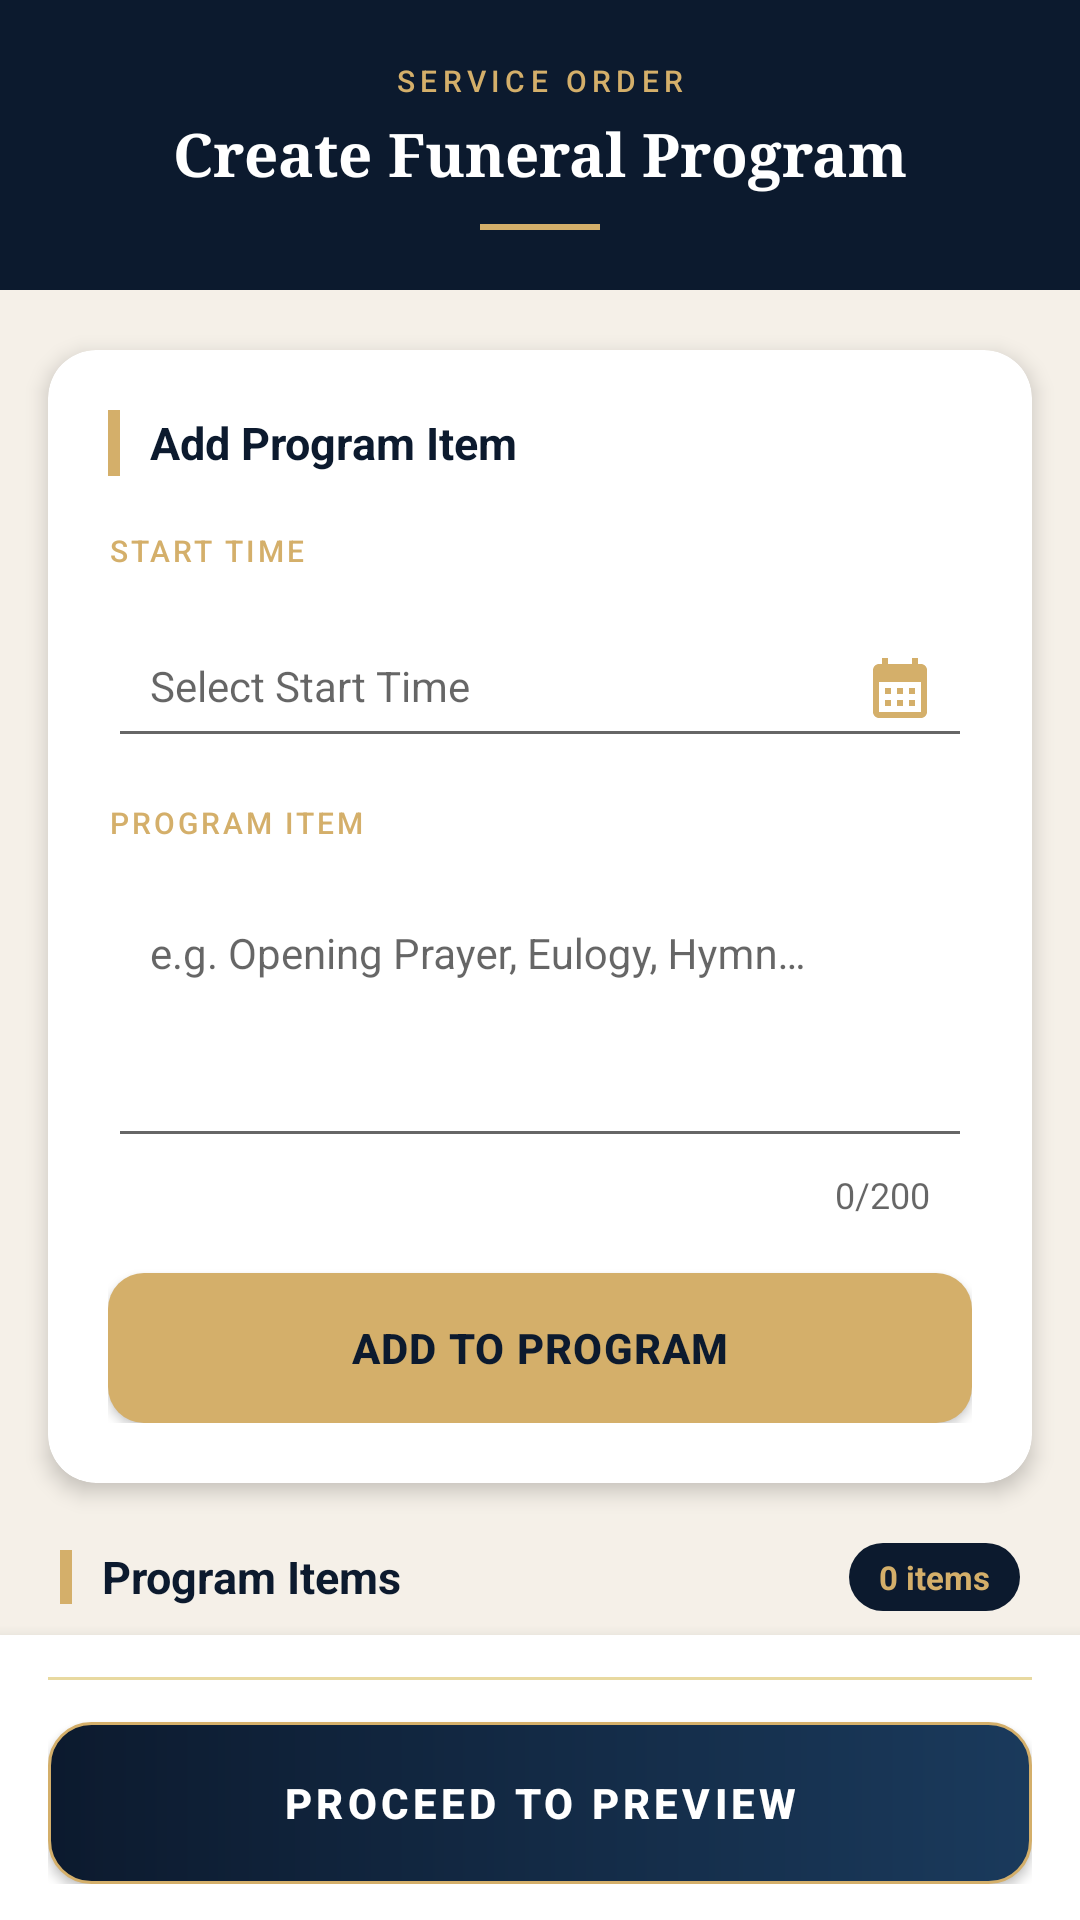

Write the Android layout XML for this screen, with the resource values it uses.
<!-- AndroidManifest.xml: application theme Theme.Farewell -->
<!-- res/layout/activity_program_set.xml -->
<?xml version="1.0" encoding="utf-8"?>
<LinearLayout xmlns:android="http://schemas.android.com/apk/res/android"
    xmlns:app="http://schemas.android.com/apk/res-auto"
    android:layout_width="match_parent"
    android:layout_height="match_parent"
    android:orientation="vertical"
    android:background="#F5F0E8">

    
    <LinearLayout
        android:layout_width="match_parent"
        android:layout_height="wrap_content"
        android:orientation="vertical"
        android:background="#0C1A2E"
        android:paddingStart="20dp"
        android:paddingEnd="20dp"
        android:paddingTop="20dp"
        android:paddingBottom="20dp">

        
        <TextView
            android:layout_width="wrap_content"
            android:layout_height="wrap_content"
            android:text="SERVICE ORDER"
            android:textColor="#D4AF6A"
            android:textSize="10sp"
            android:letterSpacing="0.18"
            android:fontFamily="sans-serif-medium"
            android:layout_gravity="center_horizontal"
            android:layout_marginBottom="4dp" />

        
        <TextView
            android:layout_width="wrap_content"
            android:layout_height="wrap_content"
            android:text="Create Funeral Program"
            android:textColor="#FFFFFF"
            android:textSize="20sp"
            android:fontFamily="serif"
            android:textStyle="bold"
            android:layout_gravity="center_horizontal" />

        
        <View
            android:layout_width="40dp"
            android:layout_height="2dp"
            android:background="#D4AF6A"
            android:layout_gravity="center_horizontal"
            android:layout_marginTop="10dp" />

    </LinearLayout>

    
    <androidx.cardview.widget.CardView
        xmlns:app="http://schemas.android.com/apk/res-auto"
        android:layout_width="match_parent"
        android:layout_height="wrap_content"
        android:layout_marginStart="16dp"
        android:layout_marginEnd="16dp"
        android:layout_marginTop="20dp"
        app:cardBackgroundColor="#FFFFFF"
        app:cardCornerRadius="16dp"
        app:cardElevation="4dp">

        <LinearLayout
            android:layout_width="match_parent"
            android:layout_height="wrap_content"
            android:orientation="vertical"
            android:padding="20dp">

            
            <LinearLayout
                android:layout_width="match_parent"
                android:layout_height="wrap_content"
                android:orientation="horizontal"
                android:gravity="center_vertical"
                android:layout_marginBottom="18dp">

                <View
                    android:layout_width="4dp"
                    android:layout_height="22dp"
                    android:background="#D4AF6A"
                    android:layout_marginEnd="10dp" />

                <TextView
                    android:layout_width="0dp"
                    android:layout_height="wrap_content"
                    android:layout_weight="1"
                    android:text="Add Program Item"
                    android:textColor="#0C1A2E"
                    android:textSize="15sp"
                    android:textStyle="bold" />
            </LinearLayout>

            
            <TextView
                android:layout_width="wrap_content"
                android:layout_height="wrap_content"
                android:text="START TIME"
                android:textColor="#D4AF6A"
                android:textSize="10sp"
                android:letterSpacing="0.1"
                android:fontFamily="sans-serif-medium"
                android:layout_marginBottom="4dp" />

            <com.google.android.material.textfield.TextInputLayout
                android:layout_width="match_parent"
                android:layout_height="wrap_content"
                android:layout_marginBottom="14dp"
                app:boxCornerRadiusTopStart="10dp"
                app:boxCornerRadiusTopEnd="10dp"
                app:boxCornerRadiusBottomStart="10dp"
                app:boxCornerRadiusBottomEnd="10dp"
                app:boxStrokeColor="#D4AF6A"
                app:hintTextColor="#8A7A5A"
                app:endIconDrawable="@drawable/calendar"
                app:endIconTint="#D4AF6A"
                app:endIconMode="custom"
                app:boxStrokeWidth="1.5dp">

                <com.google.android.material.textfield.TextInputEditText
                    android:id="@+id/StarttimeEditText"
                    android:layout_width="match_parent"
                    android:layout_height="wrap_content"
                    android:hint="Select Start Time"
                    android:focusable="false"
                    android:clickable="true"
                    android:textColor="#1A1A2E"
                    android:textSize="14sp"
                    android:padding="14dp" />
            </com.google.android.material.textfield.TextInputLayout>

            
            <TextView
                android:layout_width="wrap_content"
                android:layout_height="wrap_content"
                android:text="PROGRAM ITEM"
                android:textColor="#D4AF6A"
                android:textSize="10sp"
                android:letterSpacing="0.1"
                android:fontFamily="sans-serif-medium"
                android:layout_marginBottom="4dp" />

            <com.google.android.material.textfield.TextInputLayout
                android:layout_width="match_parent"
                android:layout_height="wrap_content"
                android:layout_marginBottom="18dp"
                app:boxCornerRadiusTopStart="10dp"
                app:boxCornerRadiusTopEnd="10dp"
                app:boxCornerRadiusBottomStart="10dp"
                app:boxCornerRadiusBottomEnd="10dp"
                app:boxStrokeColor="#D4AF6A"
                app:hintTextColor="#8A7A5A"
                app:counterEnabled="true"
                app:counterMaxLength="200"
                app:boxStrokeWidth="1.5dp">

                <com.google.android.material.textfield.TextInputEditText
                    android:id="@+id/actionEditText"
                    android:layout_width="match_parent"
                    android:layout_height="wrap_content"
                    android:minHeight="90dp"
                    android:gravity="top|start"
                    android:hint="e.g. Opening Prayer, Eulogy, Hymn…"
                    android:inputType="textMultiLine|textCapSentences"
                    android:textColor="#1A1A2E"
                    android:textSize="14sp"
                    android:padding="14dp" />
            </com.google.android.material.textfield.TextInputLayout>

            
            <androidx.appcompat.widget.AppCompatButton
                android:id="@+id/addButton"
                android:layout_width="match_parent"
                android:layout_height="50dp"
                android:background="@drawable/btn_add_program_bg"
                android:drawableEnd="@drawable/baseline_add_24"
                android:drawablePadding="8dp"
                android:paddingStart="20dp"
                android:paddingEnd="20dp"
                android:text="Add to Program"
                android:textColor="#0C1A2E"
                android:textSize="14sp"
                android:textStyle="bold"
                android:letterSpacing="0.03" />

        </LinearLayout>
    </androidx.cardview.widget.CardView>

    
    <LinearLayout
        android:layout_width="match_parent"
        android:layout_height="wrap_content"
        android:orientation="horizontal"
        android:gravity="center_vertical"
        android:paddingStart="20dp"
        android:paddingEnd="20dp"
        android:paddingTop="20dp"
        android:paddingBottom="8dp">

        <View
            android:layout_width="4dp"
            android:layout_height="18dp"
            android:background="#D4AF6A"
            android:layout_marginEnd="10dp" />

        <TextView
            android:layout_width="0dp"
            android:layout_height="wrap_content"
            android:layout_weight="1"
            android:text="Program Items"
            android:textColor="#0C1A2E"
            android:textSize="15sp"
            android:textStyle="bold" />

        
        <TextView
            android:id="@+id/itemCountBadge"
            android:layout_width="wrap_content"
            android:layout_height="wrap_content"
            android:background="@drawable/badge_navy_bg"
            android:text="0 items"
            android:textColor="#D4AF6A"
            android:textSize="11sp"
            android:textStyle="bold"
            android:paddingStart="10dp"
            android:paddingEnd="10dp"
            android:paddingTop="4dp"
            android:paddingBottom="4dp" />
    </LinearLayout>

    
    <androidx.recyclerview.widget.RecyclerView
        android:id="@+id/recyclerView"
        android:layout_width="match_parent"
        android:layout_height="0dp"
        android:layout_weight="1"
        android:paddingStart="16dp"
        android:paddingEnd="16dp"
        android:paddingTop="4dp"
        android:paddingBottom="8dp"
        android:clipToPadding="false" />

    
    <LinearLayout
        android:layout_width="match_parent"
        android:layout_height="wrap_content"
        android:orientation="vertical"
        android:background="#FFFFFF"
        android:elevation="8dp"
        android:paddingStart="16dp"
        android:paddingEnd="16dp"
        android:paddingTop="14dp"
        android:paddingBottom="20dp">

        
        <View
            android:layout_width="match_parent"
            android:layout_height="1dp"
            android:background="#E8D9A0"
            android:layout_marginBottom="14dp" />

        
        <androidx.appcompat.widget.AppCompatButton
            android:id="@+id/previewButton"
            android:layout_width="match_parent"
            android:layout_height="54dp"
            android:background="@drawable/btn_proceed_bg"
            android:drawableEnd="@drawable/arrow_circle_right_24"
            android:drawablePadding="10dp"
            android:paddingStart="24dp"
            android:paddingEnd="24dp"
            android:text="PROCEED TO PREVIEW"
            android:textColor="#FFFFFF"
            android:textSize="14sp"
            android:textStyle="bold"
            android:letterSpacing="0.1" />
    </LinearLayout>

</LinearLayout>
<!-- resources referenced by this layout -->
<resources>
  <!-- drawable badge_navy_bg (drawable) -->
  <?xml version="1.0" encoding="utf-8"?>
  <shape xmlns:android="http://schemas.android.com/apk/res/android"
      android:shape="rectangle">
      <solid android:color="#0C1A2E" />
      <corners android:radius="100dp" />
  </shape>
  <!-- drawable btn_add_program_bg (drawable) -->
  <?xml version="1.0" encoding="utf-8"?>
  <shape xmlns:android="http://schemas.android.com/apk/res/android"
      android:shape="rectangle">
      <solid android:color="#D4AF6A" />
      <corners android:radius="12dp" />
  </shape>
  <!-- drawable btn_proceed_bg (drawable) -->
  <?xml version="1.0" encoding="utf-8"?>
  <shape xmlns:android="http://schemas.android.com/apk/res/android"
      android:shape="rectangle">
      <gradient
          android:startColor="#0C1A2E"
          android:endColor="#1A3A5C"
          android:angle="0"
          android:type="linear" />
      <corners android:radius="14dp" />
      <stroke android:width="1dp" android:color="#D4AF6A" />
  </shape>
  <!-- drawable calendar (drawable) -->
  <vector android:height="24dp" android:tint="#B68973"
      android:viewportHeight="24" android:viewportWidth="24"
      android:width="24dp" xmlns:android="http://schemas.android.com/apk/res/android">
      <path android:fillColor="@android:color/white" android:pathData="M19,4h-1V2h-2v2H8V2H6v2H5C3.89,4 3.01,4.9 3.01,6L3,20c0,1.1 0.89,2 2,2h14c1.1,0 2,-0.9 2,-2V6C21,4.9 20.1,4 19,4zM19,20H5V10h14V20zM9,14H7v-2h2V14zM13,14h-2v-2h2V14zM17,14h-2v-2h2V14zM9,18H7v-2h2V18zM13,18h-2v-2h2V18zM17,18h-2v-2h2V18z"/>
  </vector>
  <style name="Theme.Farewell" parent="Theme.AppCompat.Light.DarkActionBar" />
</resources>
